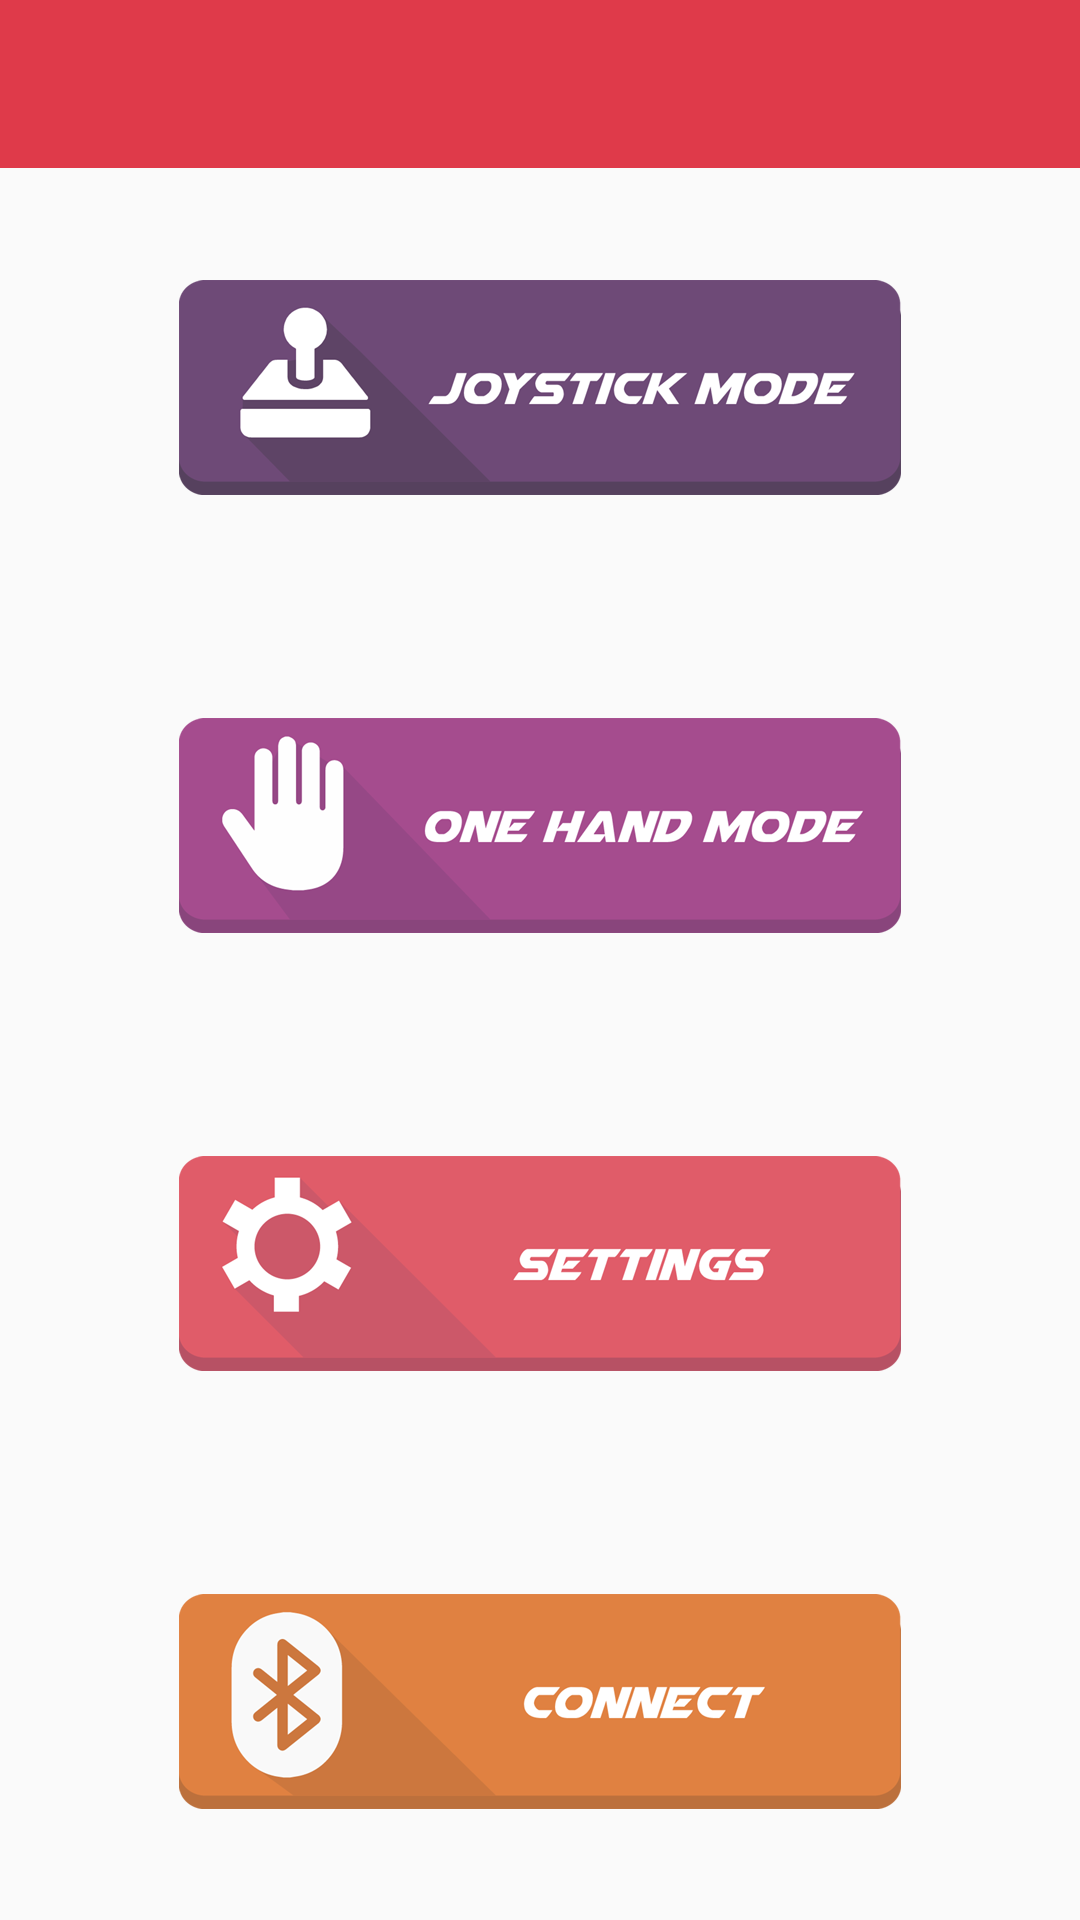

This screen was rendered from an Android layout file. Write that file and the resources it references.
<!-- AndroidManifest.xml: activity theme AppCompatTheme.NoActionBar -->
<!-- res/layout/activity_main.xml -->
<?xml version="1.0" encoding="utf-8"?>
<android.support.design.widget.CoordinatorLayout xmlns:android="http://schemas.android.com/apk/res/android"
    xmlns:app="http://schemas.android.com/apk/res-auto"
    xmlns:tools="http://schemas.android.com/tools"
    android:layout_width="match_parent"
    android:layout_height="match_parent"
    android:fitsSystemWindows="true"
    tools:context="bq.dronebq.ui.MainActivity">

    <LinearLayout
        android:layout_width="match_parent"
        android:layout_height="match_parent"
        android:orientation="vertical">

        <android.support.design.widget.AppBarLayout
            android:layout_width="match_parent"
            android:layout_height="wrap_content"
            android:theme="@style/AppTheme.AppBarOverlay">

            <android.support.v7.widget.Toolbar
                android:id="@+id/toolbar"
                android:layout_width="match_parent"
                android:layout_height="?attr/actionBarSize"
                android:background="?attr/colorPrimary"
                app:popupTheme="@style/AppTheme.PopupOverlay" />

        </android.support.design.widget.AppBarLayout>

        <LinearLayout
            android:layout_width="match_parent"
            android:layout_height="match_parent"
            android:orientation="vertical">


            <ImageButton
                android:id="@+id/button_joystick"
                android:layout_width="match_parent"
                android:layout_height="wrap_content"
                android:layout_alignParentTop="true"
                android:layout_marginBottom="5dp"
                android:layout_marginLeft="10dp"
                android:layout_marginRight="10dp"
                android:layout_marginTop="5dp"
                android:layout_weight="1"
                android:background="@android:color/transparent"
                android:src="@drawable/button_android_joy" />

            <ImageButton
                android:id="@+id/button_accel"
                android:layout_width="match_parent"
                android:layout_height="wrap_content"
                android:layout_below="@+id/button_joystick"
                android:layout_marginBottom="5dp"
                android:layout_marginLeft="10dp"
                android:layout_marginRight="10dp"
                android:layout_marginTop="5dp"
                android:layout_weight="1"
                android:background="@android:color/transparent"
                android:src="@drawable/button_android_hand" />

            <ImageButton
                android:id="@+id/button_settings"
                android:layout_width="match_parent"
                android:layout_height="wrap_content"
                android:layout_below="@id/button_accel"
                android:layout_marginBottom="5dp"
                android:layout_marginLeft="10dp"
                android:layout_marginRight="10dp"
                android:layout_marginTop="5dp"
                android:layout_weight="1"
                android:background="@android:color/transparent"
                android:src="@drawable/button_android_sett" />

            <ImageButton
                android:id="@+id/button_connectBT"
                android:layout_width="match_parent"
                android:layout_height="wrap_content"
                android:layout_below="@+id/button_settings"
                android:layout_marginBottom="5dp"
                android:layout_marginLeft="10dp"
                android:layout_marginRight="10dp"
                android:layout_marginTop="5dp"
                android:layout_weight="1"
                android:background="@android:color/transparent"
                android:src="@drawable/button_android_bt" />
        </LinearLayout>

    </LinearLayout>
</android.support.design.widget.CoordinatorLayout>
<!-- resources referenced by this layout -->
<resources>
  <!-- drawable button_android_bt: png bitmap (drawable-hdpi, 10759 bytes) -->
  <!-- drawable button_android_hand: png bitmap (drawable-hdpi, 10761 bytes) -->
  <!-- drawable button_android_joy: png bitmap (drawable-hdpi, 10387 bytes) -->
  <!-- drawable button_android_sett: png bitmap (drawable-hdpi, 9126 bytes) -->
  <style name="AppTheme.AppBarOverlay" parent="ThemeOverlay.AppCompat.Dark.ActionBar" />
  <style name="AppTheme.PopupOverlay" parent="ThemeOverlay.AppCompat.Light" />
  <style name="AppCompatTheme.NoActionBar">
          <item name="windowActionBar">false</item>
          <item name="windowNoTitle">true</item>
      </style>
</resources>
